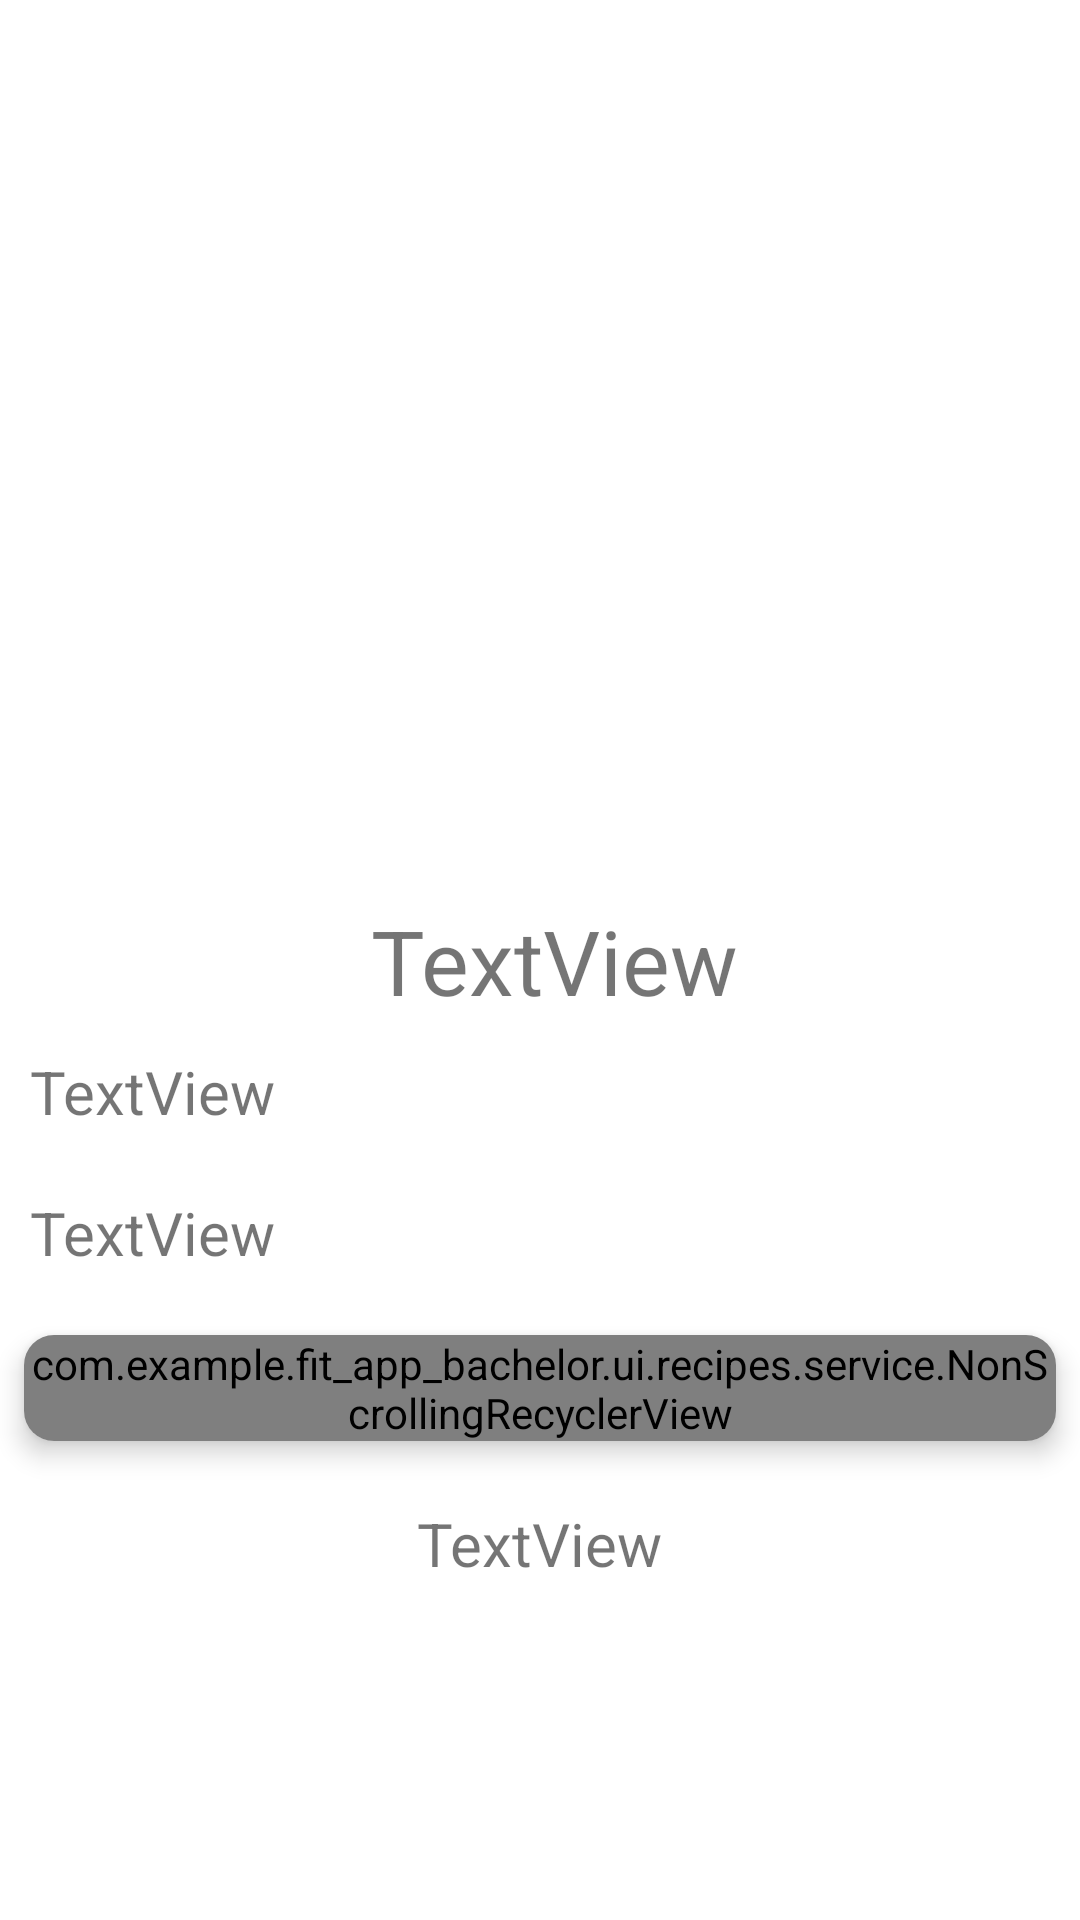

Reconstruct the res/layout file that produces this screen, plus the resources it refers to.
<!-- AndroidManifest.xml: application theme Theme.Fit_app_bachelor -->
<!-- res/layout/activity_detail.xml -->
<?xml version="1.0" encoding="utf-8"?>
<androidx.constraintlayout.widget.ConstraintLayout xmlns:android="http://schemas.android.com/apk/res/android"
    xmlns:app="http://schemas.android.com/apk/res-auto"
    xmlns:tools="http://schemas.android.com/tools"
    android:layout_width="match_parent"
    android:layout_height="match_parent"
    tools:context=".ui.recipes.DetailActivity">

    <LinearLayout
        android:layout_width="match_parent"
        android:layout_height="match_parent"
        android:orientation="vertical">


        <ScrollView
            android:layout_width="match_parent"
            android:layout_height="match_parent"
            android:focusableInTouchMode="true">

            <LinearLayout
                android:layout_width="match_parent"
                android:layout_height="wrap_content"
                android:orientation="vertical">

                <ImageView
                    android:id="@+id/recipeImageAC"
                    android:layout_width="match_parent"
                    android:layout_height="300dp"
                    android:layout_gravity="center"
                    android:scaleType="centerCrop"
                    tools:srcCompat="@tools:sample/avatars" />

                <TextView
                    android:id="@+id/titleTextViewAC"
                    android:layout_width="wrap_content"
                    android:layout_height="wrap_content"
                    android:layout_marginLeft="5dp"
                    android:layout_gravity="center"
                    android:text="TextView"
                    android:textSize="30sp" />

                <TextView
                    android:id="@+id/timeOfCookTextViewAC"
                    android:layout_width="wrap_content"
                    android:layout_height="wrap_content"
                    android:layout_margin="10dp"
                    android:text="TextView"
                    android:textSize="20sp" />

                <TextView
                    android:id="@+id/kcalTextViewAC"
                    android:layout_width="wrap_content"
                    android:layout_height="wrap_content"
                    android:layout_margin="10dp"
                    android:text="TextView"
                    android:textSize="20sp" />

                <androidx.cardview.widget.CardView
                    android:layout_width="match_parent"
                    android:layout_height="match_parent"
                    app:cardElevation="5dp"
                    app:cardCornerRadius="10dp"
                    app:cardUseCompatPadding="true">

                    <com.example.fit_app_bachelor.ui.recipes.service.NonScrollingRecyclerView
                        android:id="@+id/ingredients_recyclerview"
                        android:layout_width="match_parent"
                        android:layout_height="match_parent"
                        android:scrollbars="vertical"/>
                </androidx.cardview.widget.CardView>

                <TextView
                    android:id="@+id/descriptionTextViewAC"
                    android:layout_width="wrap_content"
                    android:layout_height="wrap_content"
                    android:layout_gravity="center"
                    android:layout_margin="10dp"
                    android:text="TextView"
                    android:textSize="20sp" />
            </LinearLayout>
        </ScrollView>

    </LinearLayout>

</androidx.constraintlayout.widget.ConstraintLayout>
<!-- resources referenced by this layout -->
<resources>
  <style name="Theme.Fit_app_bachelor" parent="Theme.MaterialComponents.DayNight.DarkActionBar">
          
          <item name="colorPrimary">@color/purple_500</item>
          <item name="colorPrimaryVariant">@color/purple_700</item>
          <item name="colorOnPrimary">@color/white</item>
          
          <item name="colorSecondary">@color/teal_200</item>
          <item name="colorSecondaryVariant">@color/teal_700</item>
          <item name="colorOnSecondary">@color/black</item>
          
          <item name="android:statusBarColor">?attr/colorPrimaryVariant</item>
          
      </style>
  <!-- not gathered from this repository: default colours our renderer supplied (Android Studio template values) -->
  <color name="purple_500">#FF6200EE</color>
  <color name="purple_700">#FF3700B3</color>
  <color name="teal_200">#FF03DAC5</color>
  <color name="teal_700">#FF018786</color>
  <color name="black">#FF000000</color>
  <color name="white">#FFFFFFFF</color>
</resources>
